Photos from the image-classification dataset "vgg19_TVT" in the GitHub repository MeganRows/MangroveCNN. Its 8 classes are: acrostichum aureum, bruguiera cylindrica, bruguiera gymnorhiza, bruguiera sexangula, camptostemon philippensis, ceriops decandra, lumnitzera racemosa, sonneratia alba.

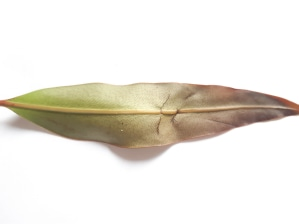
Label: acrostichum aureum

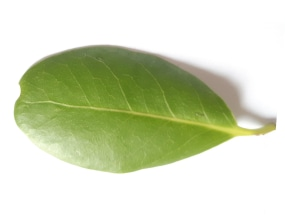
Label: camptostemon philippensis

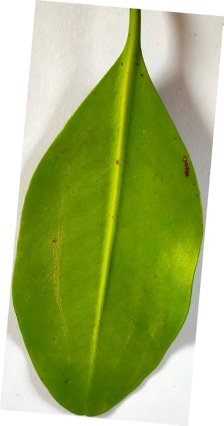
Label: ceriops decandra

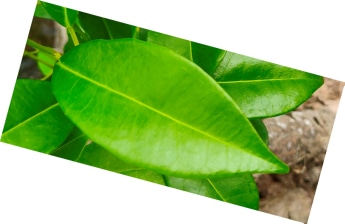
Label: bruguiera cylindrica

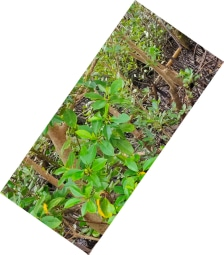
Label: bruguiera sexangula

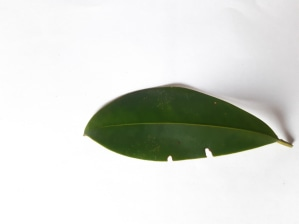
Label: bruguiera gymnorhiza
